Run: headless pygame with SDL's dummy video driver; simulated clock (each Clock.tick advances the game by its frame time, no real sleeping); random seed 0; keys injected as events and as key.get_pressed() state; no mouse input.
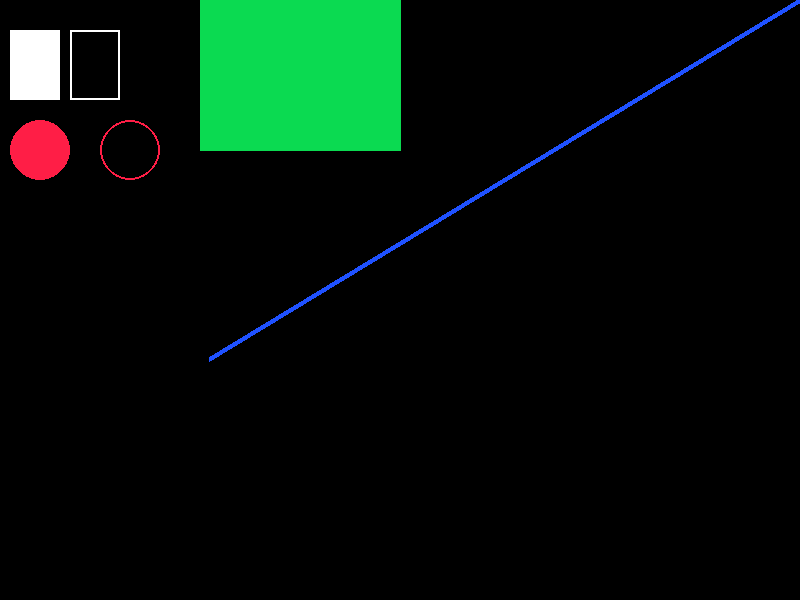
Frame 1 of 4 · flips 1–60 · no input
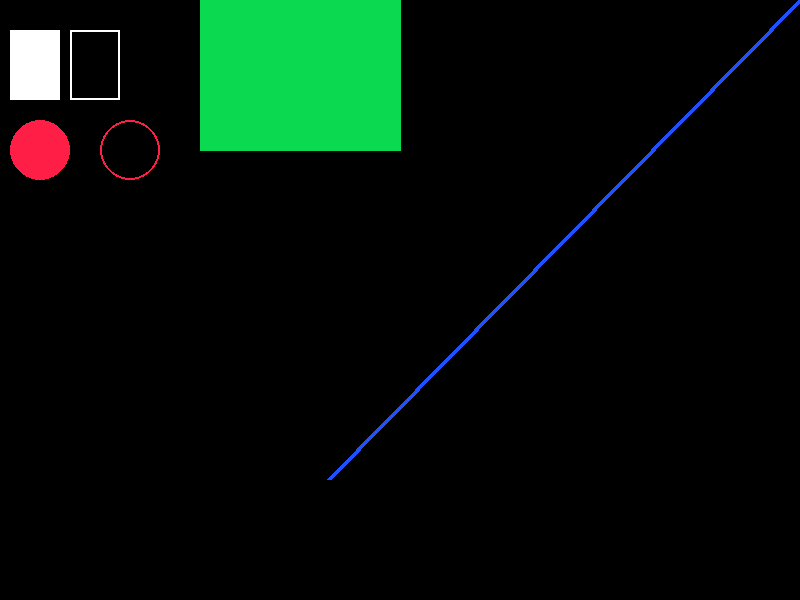
Frame 2 of 4 · flips 61–180 · tapped SPACE, RETURN · held RIGHT (→), D
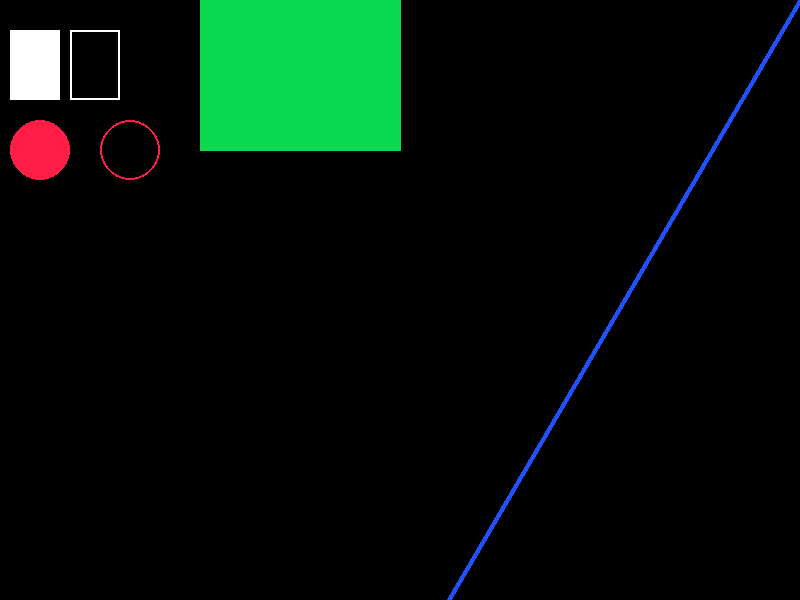
Frame 3 of 4 · flips 181–300 · held DOWN (↓), S
Frame 4 of 4 · flips 301–420 · held LEFT (←), A, UP (↑), W · screen same as frame 2, image omitted

The pygame program that drew these frames:

import pygame

WIDTH, HEIGHT = 800, 600
run = True

class COLORS:
    red = (255, 30, 70)
    green = (11, 218, 81)
    blue = (31, 81, 255)
    orange = (255, 172, 28)
    white = (255, 255, 255)

pygame.init()
WIN = pygame.display.set_mode((WIDTH, HEIGHT))

def draw_win():
    pygame.display.update()
    WIN.fill((0, 0, 0))

def events():
    global run
    for e in pygame.event.get():
        if e.type == pygame.QUIT:
            run = False


rect1 = pygame.Rect(10, 30, 50, 70)
rect2 = pygame.Rect(70, 30, 50, 70)
polygon_points = (
    (200, 0),
    (WIDTH/2, 0),
    (WIDTH/2, HEIGHT/4),
    (200, HEIGHT/4),
)
def main():
    global run
    cor = [150, 300]
    sign = 1
    while run:
        pygame.draw.rect(WIN, COLORS.white, rect1)
        pygame.draw.rect(WIN, COLORS.white, rect2, 2)
        pygame.draw.circle(WIN, COLORS.red, (40, 150), 30)
        pygame.draw.circle(WIN, COLORS.red, (130, 150), 30, 2)
        pygame.draw.line(WIN, COLORS.blue, (WIDTH, 0), cor, 5)
        pygame.draw.polygon(WIN, COLORS.green, polygon_points)

        # Update vertices of line
        cor[0] += 1 * sign
        cor[1] += 1 * sign
        if (cor[1] > HEIGHT - 2 or cor[0] < 0): sign *= -1
        draw_win()
        events()

main()
